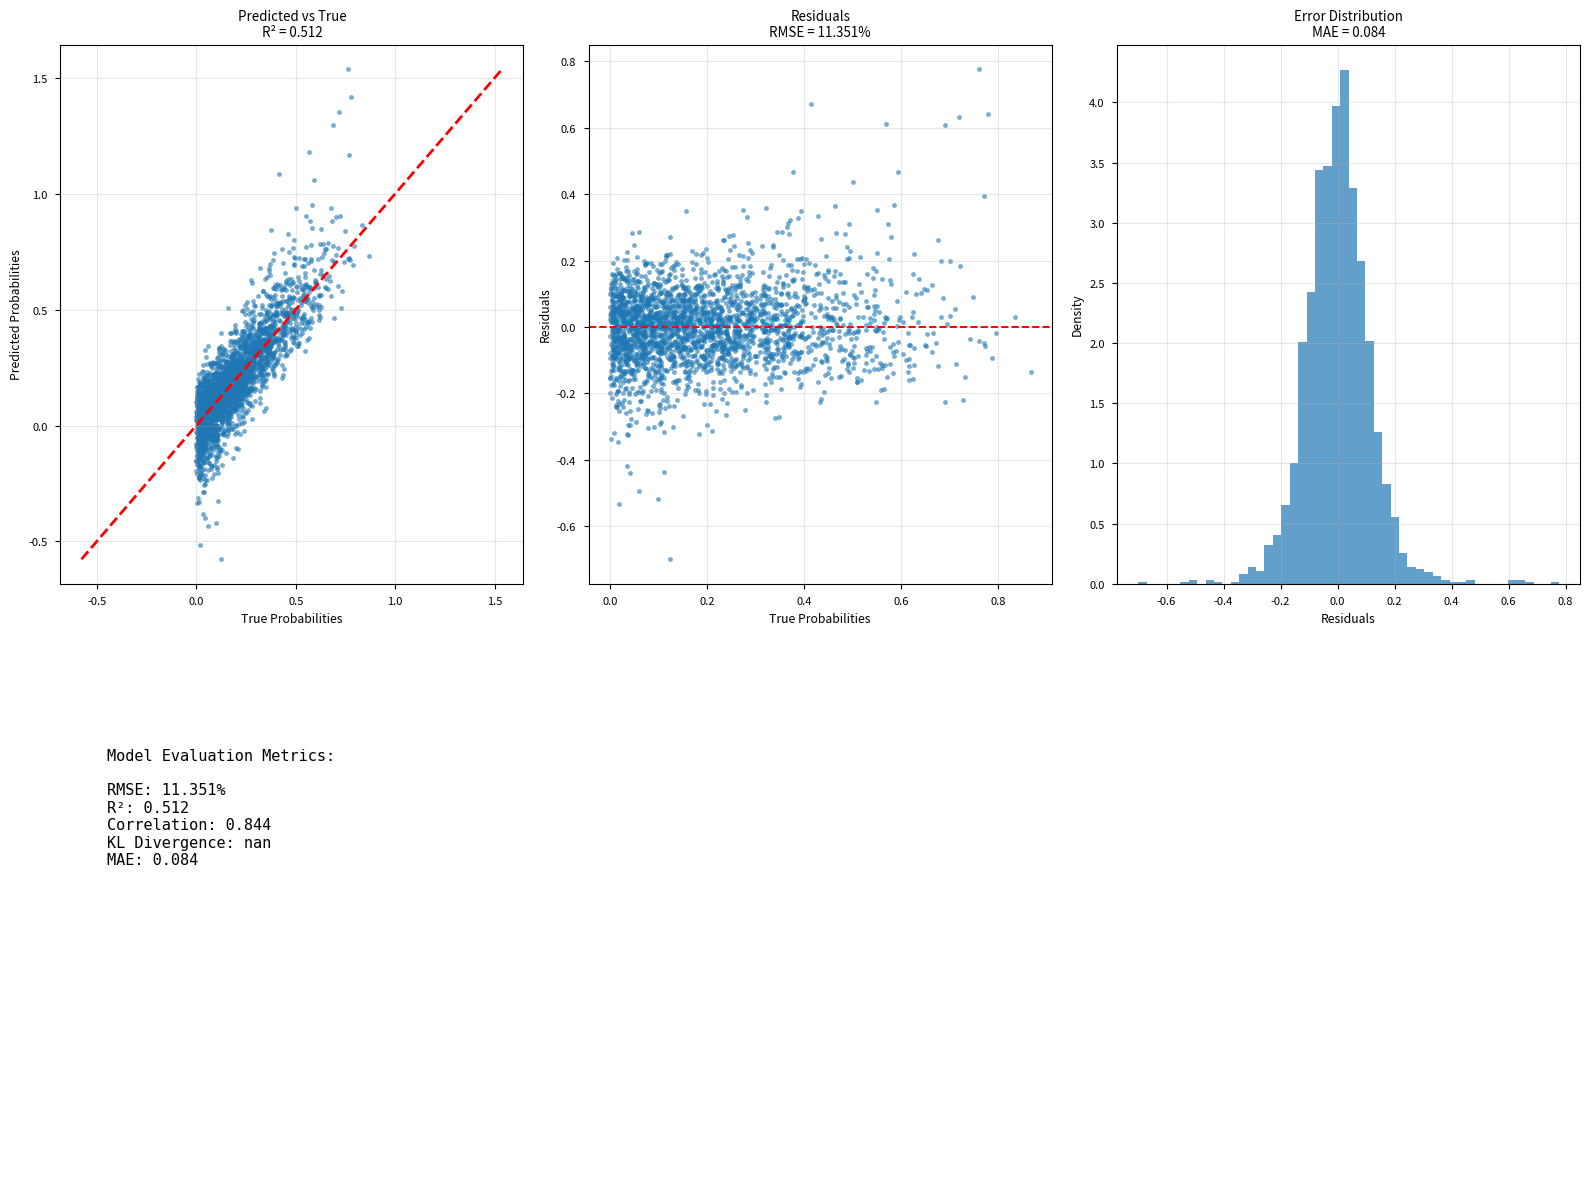

Here is the Python script that generated this plot:
"""
Model Performance Assessment Visualization.

Enhanced version of MATLAB evaluate_fit.m with additional metrics, 
comprehensive visualizations, and publication-ready output.
"""

import numpy as np
import matplotlib.pyplot as plt
import seaborn as sns
from scipy import stats
from typing import List, Tuple, Optional, Dict, Union, Any
from pathlib import Path
from dataclasses import dataclass

# Publication settings
plt.style.use('seaborn-v0_8-paper')

@dataclass
class ModelEvaluationMetrics:
    """Container for all model evaluation metrics."""
    rmse: float
    r_squared: float
    correlation_coefficient: float
    kl_divergence: float
    mae: float


@dataclass
class PerformanceVisualizationConfig:
    """Configuration for performance assessment visualization."""
    figure_size: Tuple[float, float] = (16, 12)
    dpi: int = 300
    font_size: int = 10
    publication_mode: bool = False


def evaluate_model_fit(predicted_probs: np.ndarray, 
                      true_probs: np.ndarray) -> ModelEvaluationMetrics:
    """Enhanced model fit evaluation with comprehensive metrics."""
    assert predicted_probs.shape == true_probs.shape
    
    # Core metrics
    mse = np.mean((predicted_probs - true_probs) ** 2)
    rmse = np.sqrt(mse) * 100
    
    # Additional metrics
    mae = np.mean(np.abs(predicted_probs - true_probs))
    corr_coef = np.corrcoef(predicted_probs.flatten(), true_probs.flatten())[0, 1]
    
    # R-squared
    ss_res = np.sum((true_probs - predicted_probs) ** 2)
    ss_tot = np.sum((true_probs - np.mean(true_probs)) ** 2)
    r_squared = 1 - (ss_res / ss_tot) if ss_tot > 0 else 0
    
    # KL divergence (with numerical stability)
    epsilon = 1e-10
    kl_div = np.sum(predicted_probs * np.log((predicted_probs + epsilon) / (true_probs + epsilon)))
    
    return ModelEvaluationMetrics(
        rmse=rmse, r_squared=r_squared, correlation_coefficient=corr_coef,
        kl_divergence=kl_div, mae=mae
    )


def create_fit_evaluation_plots(predicted_probs: np.ndarray,
                               true_probs: np.ndarray,
                               metrics: ModelEvaluationMetrics) -> plt.Figure:
    """Create comprehensive fit evaluation plots."""
    fig = plt.figure(figsize=(16, 12))
    
    # 1. Scatter plot: predicted vs true
    ax1 = plt.subplot(2, 3, 1)
    plt.scatter(true_probs.flatten(), predicted_probs.flatten(), alpha=0.6, s=10)
    min_val = min(np.min(true_probs), np.min(predicted_probs))
    max_val = max(np.max(true_probs), np.max(predicted_probs))
    plt.plot([min_val, max_val], [min_val, max_val], 'r--', linewidth=2)
    plt.xlabel('True Probabilities')
    plt.ylabel('Predicted Probabilities')
    plt.title(f'Predicted vs True\nR² = {metrics.r_squared:.3f}')
    plt.grid(True, alpha=0.3)
    
    # 2. Residuals plot
    ax2 = plt.subplot(2, 3, 2)
    residuals = predicted_probs.flatten() - true_probs.flatten()
    plt.scatter(true_probs.flatten(), residuals, alpha=0.6, s=10)
    plt.axhline(y=0, color='r', linestyle='--')
    plt.xlabel('True Probabilities')
    plt.ylabel('Residuals')
    plt.title(f'Residuals\nRMSE = {metrics.rmse:.3f}%')
    plt.grid(True, alpha=0.3)
    
    # 3. Error distribution
    ax3 = plt.subplot(2, 3, 3)
    plt.hist(residuals, bins=50, alpha=0.7, density=True)
    plt.xlabel('Residuals')
    plt.ylabel('Density')
    plt.title(f'Error Distribution\nMAE = {metrics.mae:.3f}')
    plt.grid(True, alpha=0.3)
    
    # 4. Metrics summary
    ax4 = plt.subplot(2, 3, 4)
    ax4.axis('off')
    metrics_text = f"""Model Evaluation Metrics:

RMSE: {metrics.rmse:.3f}%
R²: {metrics.r_squared:.3f}
Correlation: {metrics.correlation_coefficient:.3f}
KL Divergence: {metrics.kl_divergence:.3f}
MAE: {metrics.mae:.3f}
"""
    ax4.text(0.1, 0.8, metrics_text, fontsize=11, 
             verticalalignment='top', fontfamily='monospace')
    
    plt.tight_layout()
    return fig


def create_convergence_analysis(convergence_history: List[float], 
                              likelihood_history: List[float],
                              config: Optional[PerformanceVisualizationConfig] = None) -> plt.Figure:
    """
    Create convergence analysis plots.
    
    Parameters
    ----------
    convergence_history : List[float]
        JS divergence convergence measures
    likelihood_history : List[float]
        Log likelihood evolution
    config : Optional[PerformanceVisualizationConfig]
        Visualization configuration
        
    Returns
    -------
    plt.Figure
        Convergence analysis figure
    """
    if config is None:
        config = PerformanceVisualizationConfig()
    
    fig, (ax1, ax2) = plt.subplots(1, 2, figsize=(12, 4), dpi=config.dpi)
    
    # Convergence measure (JS divergence)
    iterations = range(1, len(convergence_history) + 1)
    ax1.plot(iterations, convergence_history, 'b-', linewidth=2)
    ax1.set_xlabel('EM Iteration', fontsize=config.font_size)
    ax1.set_ylabel('JS Divergence', fontsize=config.font_size)
    ax1.set_title('Convergence Measure', fontsize=config.font_size)
    ax1.grid(True, alpha=0.3)
    ax1.set_yscale('log')
    ax1.tick_params(labelsize=config.font_size - 1)
    
    # Log likelihood evolution
    ax2.plot(iterations, likelihood_history, 'r-', linewidth=2)
    ax2.set_xlabel('EM Iteration', fontsize=config.font_size)
    ax2.set_ylabel('Expected Log Likelihood', fontsize=config.font_size)
    ax2.set_title('Model Likelihood', fontsize=config.font_size)
    ax2.grid(True, alpha=0.3)
    ax2.tick_params(labelsize=config.font_size - 1)
    
    plt.tight_layout()
    return fig


def create_parameter_recovery_analysis(true_params: np.ndarray,
                                     estimated_params: np.ndarray,
                                     alphabet: List[str],
                                     config: Optional[PerformanceVisualizationConfig] = None) -> plt.Figure:
    """
    Analyze parameter recovery across different transitions.
    
    Parameters
    ----------
    true_params : np.ndarray
        True parameter values
    estimated_params : np.ndarray
        Estimated parameter values
    alphabet : List[str]
        Sequence alphabet
    config : Optional[PerformanceVisualizationConfig]
        Visualization configuration
        
    Returns
    -------
    plt.Figure
        Parameter recovery analysis figure
    """
    if config is None:
        config = PerformanceVisualizationConfig()
    
    n_symbols = len(alphabet)
    n_params = n_symbols ** 2
    
    # Calculate recovery metrics for each parameter
    recovery_metrics = []
    for i in range(n_params):
        from_idx = i // n_symbols
        to_idx = i % n_symbols
        
        true_vals = true_params[i, :]
        est_vals = estimated_params[i, :]
        
        # Calculate metrics
        correlation = np.corrcoef(true_vals, est_vals)[0, 1] if len(true_vals) > 1 else 0
        rmse = np.sqrt(np.mean((true_vals - est_vals) ** 2))
        bias = np.mean(est_vals - true_vals)
        
        recovery_metrics.append({
            'from_symbol': alphabet[from_idx],
            'to_symbol': alphabet[to_idx],
            'correlation': correlation,
            'rmse': rmse,
            'bias': bias
        })
    
    # Create visualization
    fig, axes = plt.subplots(1, 3, figsize=(15, 5), dpi=config.dpi)
    
    # Extract metrics for plotting
    correlations = [m['correlation'] for m in recovery_metrics]
    rmses = [m['rmse'] for m in recovery_metrics]
    biases = [m['bias'] for m in recovery_metrics]
    
    # 1. Correlation heatmap
    corr_matrix = np.array(correlations).reshape(n_symbols, n_symbols)
    im1 = axes[0].imshow(corr_matrix, cmap='viridis', vmin=0, vmax=1)
    axes[0].set_xticks(range(n_symbols))
    axes[0].set_yticks(range(n_symbols))
    axes[0].set_xticklabels(alphabet)
    axes[0].set_yticklabels(alphabet)
    axes[0].set_title('Parameter Recovery Correlation')
    plt.colorbar(im1, ax=axes[0], fraction=0.046)
    
    # 2. RMSE heatmap
    rmse_matrix = np.array(rmses).reshape(n_symbols, n_symbols)
    im2 = axes[1].imshow(rmse_matrix, cmap='Reds')
    axes[1].set_xticks(range(n_symbols))
    axes[1].set_yticks(range(n_symbols))
    axes[1].set_xticklabels(alphabet)
    axes[1].set_yticklabels(alphabet)
    axes[1].set_title('Parameter Recovery RMSE')
    plt.colorbar(im2, ax=axes[1], fraction=0.046)
    
    # 3. Bias heatmap
    bias_matrix = np.array(biases).reshape(n_symbols, n_symbols)
    im3 = axes[2].imshow(bias_matrix, cmap='RdBu_r', 
                        vmin=-np.max(np.abs(bias_matrix)), 
                        vmax=np.max(np.abs(bias_matrix)))
    axes[2].set_xticks(range(n_symbols))
    axes[2].set_yticks(range(n_symbols))
    axes[2].set_xticklabels(alphabet)
    axes[2].set_yticklabels(alphabet)
    axes[2].set_title('Parameter Recovery Bias')
    plt.colorbar(im3, ax=axes[2], fraction=0.046)
    
    plt.tight_layout()
    return fig


def create_model_comparison_plot(model_results: Dict[str, ModelEvaluationMetrics],
                               config: Optional[PerformanceVisualizationConfig] = None) -> plt.Figure:
    """
    Compare performance across different models or conditions.
    
    Parameters
    ----------
    model_results : Dict[str, ModelEvaluationMetrics]
        Results for different models
    config : Optional[PerformanceVisualizationConfig]
        Visualization configuration
        
    Returns
    -------
    plt.Figure
        Model comparison figure
    """
    if config is None:
        config = PerformanceVisualizationConfig()
    
    model_names = list(model_results.keys())
    n_models = len(model_names)
    
    # Extract metrics
    metrics_names = ['rmse', 'r_squared', 'correlation_coefficient', 
                    'kl_divergence', 'mae']
    metrics_values = {name: [] for name in metrics_names}
    
    for model_name in model_names:
        metrics = model_results[model_name]
        for metric_name in metrics_names:
            metrics_values[metric_name].append(getattr(metrics, metric_name))
    
    # Create comparison plots
    fig, axes = plt.subplots(2, 3, figsize=(15, 10), dpi=config.dpi)
    axes = axes.flatten()
    
    colors = plt.cm.tab10(np.linspace(0, 1, n_models))
    
    for i, metric_name in enumerate(metrics_names):
        ax = axes[i]
        values = metrics_values[metric_name]
        
        bars = ax.bar(model_names, values, color=colors)
        ax.set_title(metric_name.replace('_', ' ').title(), fontsize=config.font_size)
        ax.tick_params(axis='x', rotation=45, labelsize=config.font_size - 2)
        ax.tick_params(axis='y', labelsize=config.font_size - 1)
        ax.grid(True, alpha=0.3)
        
        # Add value labels on bars
        for bar, value in zip(bars, values):
            height = bar.get_height()
            ax.text(bar.get_x() + bar.get_width()/2., height,
                   f'{value:.3f}', ha='center', va='bottom',
                   fontsize=config.font_size - 2)
    
    plt.tight_layout()
    return fig


class PerformanceAnalyzer:
    """Performance analysis and visualization."""
    
    def __init__(self):
        pass
    
    def analyze_performance(self, predicted_probs: np.ndarray,
                          true_probs: np.ndarray) -> Dict[str, Any]:
        """Perform comprehensive performance analysis."""
        metrics = evaluate_model_fit(predicted_probs, true_probs)
        fig = create_fit_evaluation_plots(predicted_probs, true_probs, metrics)
        
        return {
            'metrics': metrics,
            'figure': fig
        }


def demonstrate_performance_assessment(alphabet: Optional[List[str]] = None,
                                     n_sequences: int = 100) -> Dict[str, Any]:
    """
    Demonstration of performance assessment capabilities.
    
    Parameters
    ----------
    alphabet : Optional[List[str]]
        Sequence alphabet
    n_sequences : int
        Number of sequences to simulate
        
    Returns
    -------
    Dict[str, Any]
        Demonstration results
    """
    if alphabet is None:
        alphabet = ['<', 'A', 'B', 'C', '>']
    
    print(f"Demonstrating performance assessment for {len(alphabet)}-symbol alphabet")
    
    # Generate synthetic data
    n_symbols = len(alphabet)
    n_params = n_symbols ** 2
    
    np.random.seed(42)
    
    # True probabilities (normalized blocks)
    true_probs = np.zeros((n_params, n_sequences))
    for i in range(0, n_params, n_symbols):
        for j in range(n_sequences):
            block_probs = np.random.dirichlet([1] * n_symbols)
            true_probs[i:i+n_symbols, j] = block_probs
    
    # Predicted probabilities (with noise)
    noise_level = 0.1
    predicted_probs = true_probs + noise_level * np.random.randn(n_params, n_sequences)
    
    # Renormalize blocks
    for i in range(0, n_params, n_symbols):
        for j in range(n_sequences):
            block_sum = np.sum(predicted_probs[i:i+n_symbols, j])
            if block_sum > 0:
                predicted_probs[i:i+n_symbols, j] /= block_sum
    
    # Generate convergence data
    convergence_history = [0.1 * np.exp(-i/10) for i in range(50)]
    likelihood_history = [-100 + 90 * (1 - np.exp(-i/15)) for i in range(50)]
    
    # Perform comprehensive analysis
    analyzer = PerformanceAnalyzer()
    results = analyzer.analyze_performance(predicted_probs, true_probs)
    
    print(f"Performance Analysis Results:")
    print(f"  RMSE: {results['metrics'].rmse:.3f}%")
    print(f"  R²: {results['metrics'].r_squared:.3f}")
    print(f"  Correlation: {results['metrics'].correlation_coefficient:.3f}")
    
    return results


if __name__ == "__main__":
    # Run demonstration
    demo_results = demonstrate_performance_assessment()
    plt.show() 
